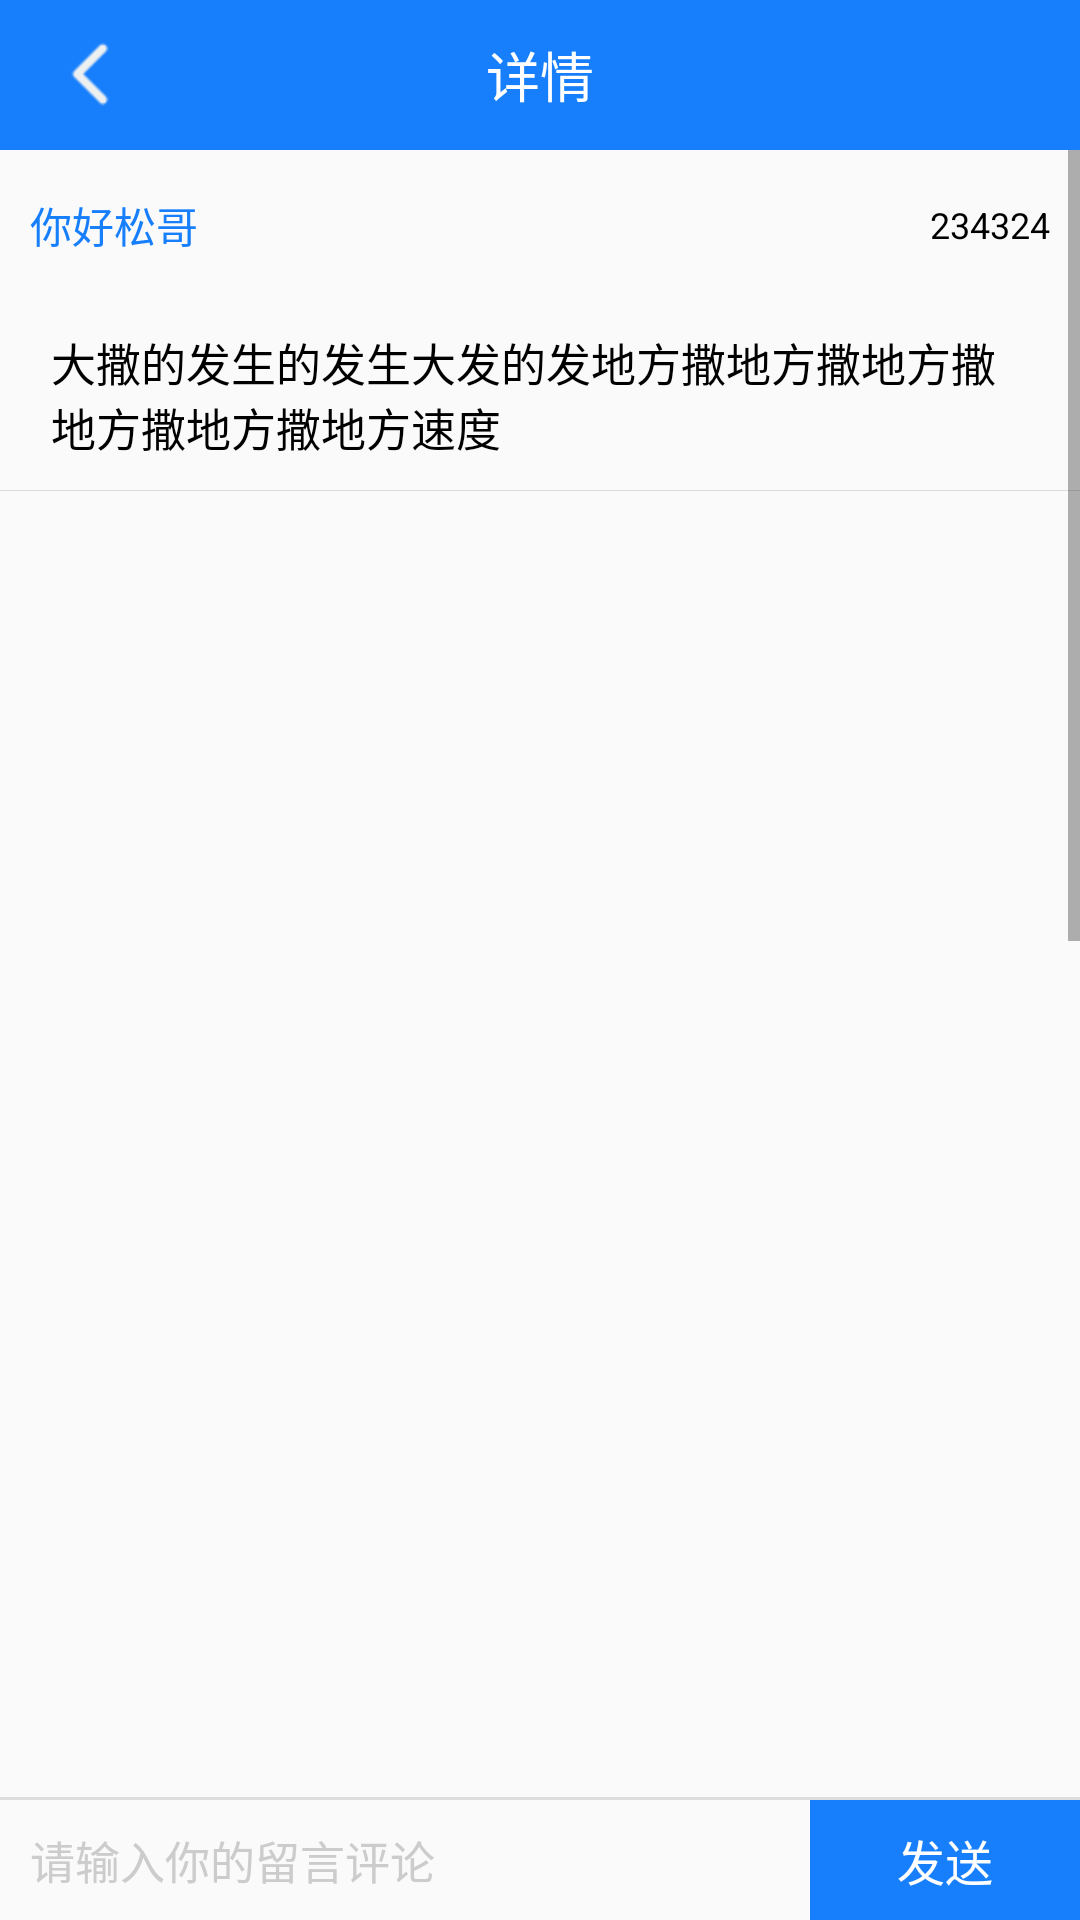

The Android layout XML behind this screen, and the referenced resources:
<!-- AndroidManifest.xml: application theme AppTheme -->
<!-- res/layout/activity_communicate_detail.xml -->
<?xml version="1.0" encoding="utf-8"?>
<LinearLayout xmlns:android="http://schemas.android.com/apk/res/android"
    xmlns:tools="http://schemas.android.com/tools"
    android:orientation="vertical"
    android:id="@+id/activity_person_info"
    android:layout_width="match_parent"
    android:layout_height="match_parent"
    >
    <RelativeLayout
        android:layout_width="match_parent"
        android:background="@color/blue"
        android:layout_height="50dp">
        <TextView
            android:layout_width="wrap_content"
            android:text="详情"
            android:layout_centerInParent="true"
            android:textSize="18sp"
            android:textColor="@color/white"
            android:layout_height="wrap_content" />
        <RelativeLayout
            android:layout_width="60dp"
            android:onClick="back"
            android:layout_alignParentLeft="true"
            android:layout_height="match_parent">
            <ImageView
                android:layout_width="wrap_content"
                android:background="@mipmap/back"
                android:layout_centerInParent="true"
                android:layout_height="wrap_content" />
        </RelativeLayout>
    </RelativeLayout>
    <ScrollView
        android:layout_width="match_parent"
        android:layout_weight="1"
        android:layout_height="match_parent">
        <LinearLayout
            android:layout_width="match_parent"
            android:orientation="vertical"
            android:layout_height="match_parent">
            <RelativeLayout
                android:layout_width="match_parent"
                android:layout_height="50dp"
                >
                <TextView
                    android:id="@+id/tv_nickname"
                    android:layout_width="wrap_content"
                    android:layout_height="wrap_content"
                    android:layout_marginLeft="10dp"
                    android:text="你好松哥"
                    android:layout_centerVertical="true"
                    android:textColor="@color/blue"
                    android:textSize="14sp" />
                <TextView
                    android:id="@+id/tv_time"
                    android:layout_width="wrap_content"
                    android:layout_height="wrap_content"
                    android:text="234324"
                    android:layout_alignParentRight="true"
                    android:layout_marginRight="10dp"
                    android:layout_centerVertical="true"
                    android:textColor="@color/black"
                    android:textSize="12sp" />
            </RelativeLayout>
            <LinearLayout
                android:layout_width="match_parent"
                android:layout_height="wrap_content"
                android:layout_marginBottom="5dp"
                android:layout_marginLeft="12dp"
                android:layout_marginRight="12dp"
                android:layout_marginTop="5dp"
                android:padding="5dp">
                <TextView
                    android:id="@+id/tv_content"
                    android:layout_width="wrap_content"
                    android:text="大撒的发生的发生大发的发地方撒地方撒地方撒地方撒地方撒地方速度"
                    android:layout_height="wrap_content"
                    android:textColor="@color/black"
                    android:textSize="15sp" />
            </LinearLayout>
            <View
                android:layout_width="match_parent"
                android:background="@color/gray"
                android:layout_height="0.2dp"></View>
            <RelativeLayout
                android:layout_width="match_parent"
                android:layout_marginTop="10dp"
                android:layout_height="wrap_content">
                <ImageView
                    android:id="@+id/img1"
                    android:layout_width="match_parent"
                    android:scaleType="fitCenter"
                    android:layout_centerInParent="true"
                    android:layout_height="300dp" />
            </RelativeLayout>
            <RelativeLayout
                android:layout_marginTop="10dp"
                android:layout_width="match_parent"
                android:layout_height="wrap_content">
                <ImageView
                    android:id="@+id/img2"
                    android:layout_width="match_parent"
                    android:scaleType="fitCenter"
                    android:layout_centerInParent="true"
                    android:layout_height="300dp" />
            </RelativeLayout>
            <RelativeLayout
                android:layout_width="match_parent"
                android:layout_marginBottom="20dp"
                android:layout_marginTop="10dp"
                android:layout_height="wrap_content">
                <ImageView
                    android:id="@+id/img3"
                    android:layout_width="match_parent"
                    android:scaleType="fitCenter"
                    android:layout_centerInParent="true"
                    android:layout_height="300dp" />
            </RelativeLayout>
            <View
                android:layout_width="match_parent"
                android:background="@color/gray"
                android:layout_marginTop="10dp"
                android:layout_height="0.3dp"></View>
            <LinearLayout
                android:layout_width="match_parent"
                android:layout_marginTop="10dp"
                android:layout_marginBottom="20dp"
                android:orientation="vertical"
                android:layout_height="wrap_content">
                <TextView
                    android:id="@+id/tv_state"
                    android:layout_width="wrap_content"
                    android:text="暂无评论留言,快来留言评论一下吧..."
                    android:padding="10dp"
                    android:textSize="13sp"
                    android:layout_gravity="center"
                    android:layout_marginLeft="19dp"
                    android:textColor="@color/light_black"
                    android:layout_height="wrap_content" />
                <views.MyListView
                    android:id="@+id/list"
                    android:visibility="gone"
                    android:layout_width="match_parent"
                    android:layout_height="wrap_content">
                </views.MyListView>
            </LinearLayout>
        </LinearLayout>
    </ScrollView>
    <View
        android:layout_width="match_parent"
        android:background="@color/gray"
        android:layout_height="1dp"></View>
    <LinearLayout
        android:layout_width="match_parent"
        android:orientation="horizontal"
        android:layout_height="40dp">
        <EditText
            android:id="@+id/et_text"
            android:layout_width="wrap_content"
            android:layout_weight="11"
            android:hint="请输入你的留言评论"
            android:layout_marginLeft="10dp"
            android:textSize="15sp"
            android:textColorHint="@color/dark_gray"
            android:layout_gravity="center"
            android:background="@null"
            android:layout_centerVertical="true"
            android:layout_height="wrap_content" />
        <RelativeLayout
            android:id="@+id/rtl_send"
            android:layout_width="90dp"
            android:background="@color/blue"
            android:layout_toRightOf="@+id/et_text"
            android:layout_alignParentRight="true"
            android:layout_height="match_parent">
            <TextView
                android:layout_width="wrap_content"
                android:text="发送"
                android:textSize="16sp"
                android:textColor="@color/white"
                android:layout_centerVertical="true"
                android:layout_centerInParent="true"
                android:layout_height="wrap_content" />
        </RelativeLayout>
    </LinearLayout>
</LinearLayout>
<!-- resources referenced by this layout -->
<resources>
  <color name="black">#000000</color>
  <color name="blue">#ff177ffc</color>
  <color name="dark_gray">#cccccc</color>
  <color name="gray">#dddddd</color>
  <color name="light_black">#333333</color>
  <color name="white">#FFFFFF</color>
  <!-- mipmap back: png bitmap (mipmap-hdpi, 365 bytes) -->
  <style name="AppTheme" parent="Theme.AppCompat.Light.NoActionBar">
          
          <item name="colorPrimary">@color/colorPrimary</item>
          <item name="colorPrimaryDark">@color/colorPrimaryDark</item>
          <item name="colorAccent">@color/colorAccent</item>
      </style>
  <color name="colorPrimary">#3F51B5</color>
  <color name="colorPrimaryDark">#303F9F</color>
  <color name="colorAccent">#FF4081</color>
</resources>
